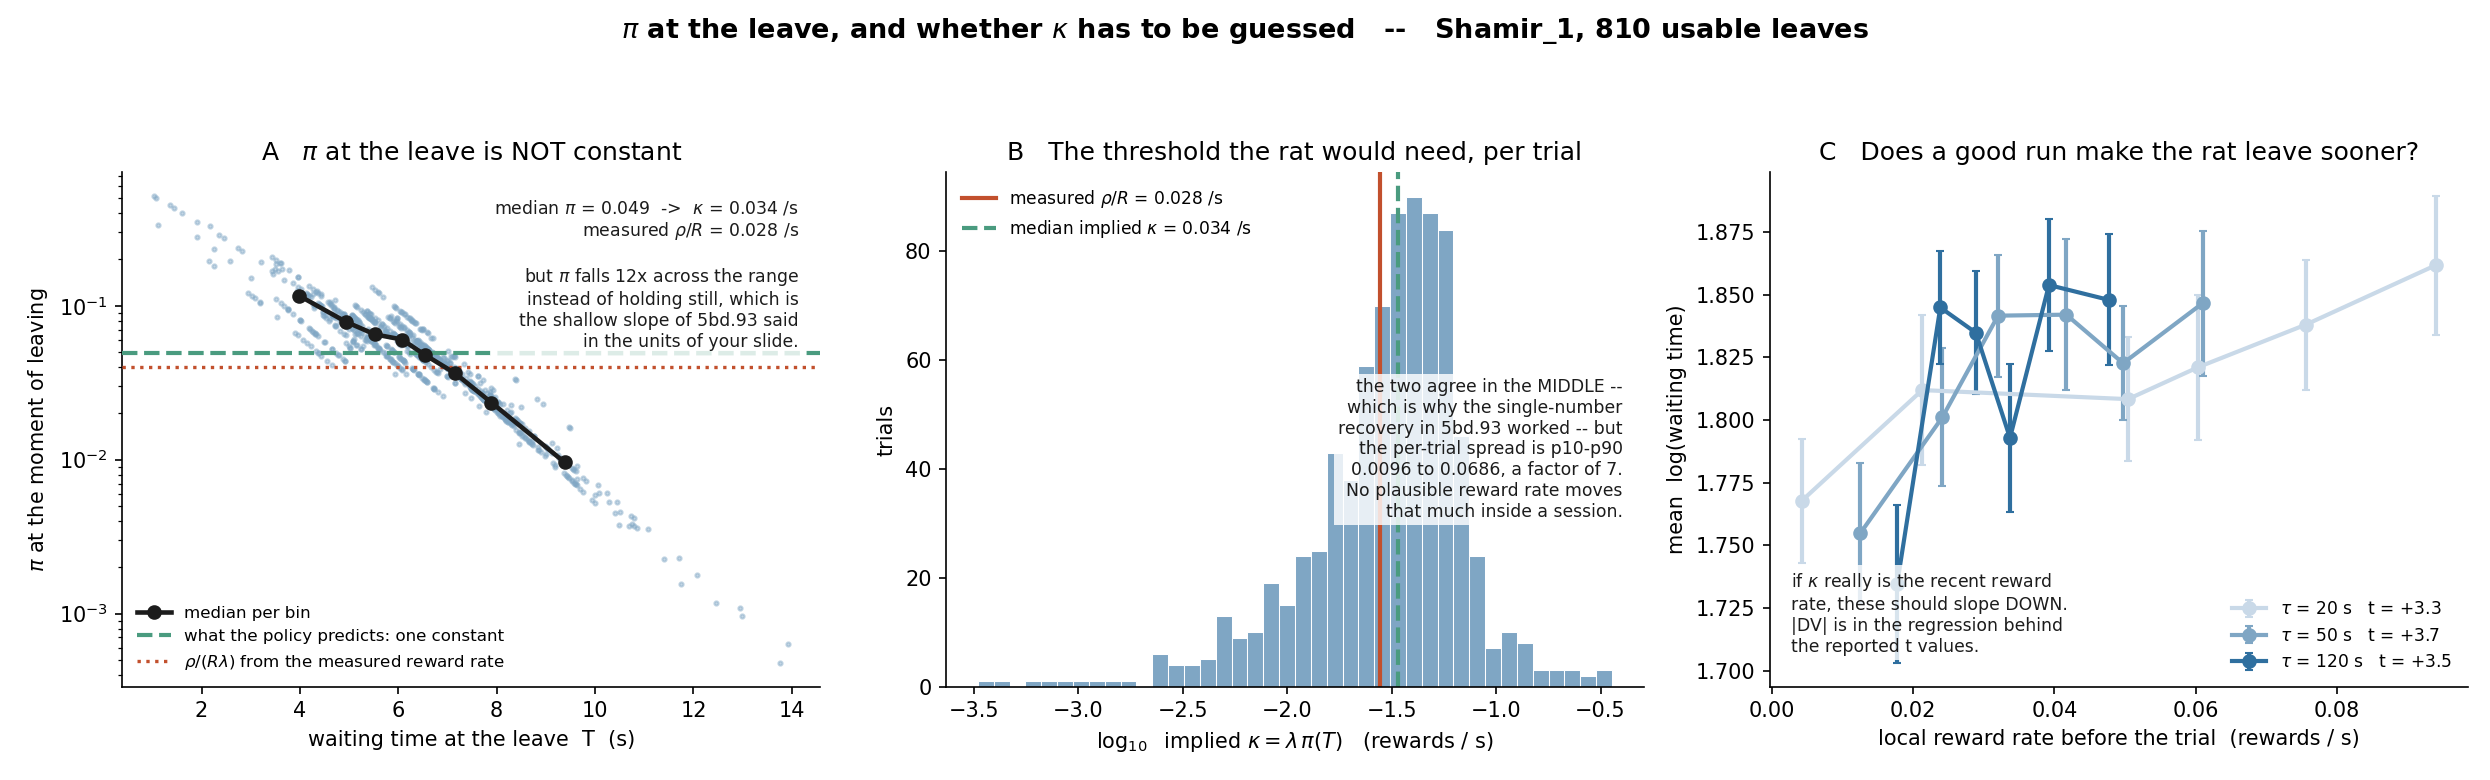

Source data for this figure (header and first rows):
trial_id, sid, DV, absDV, ChoiceLeft, correct, catch, rewarded, wait, delay, usable, abort, conf_norm, conf_wait, S, lam, p_c, pi_deck, pi, rate_20, rate_50, rate_120
1, 20260914_122553, 0.3333, 0.3333, 1.0, 1.0, 0.0, 1.0, 0.6682, 0.7184, 0, 0, 0.6294, , 0.8923, 0.7117, 0.1509, , , 0.0, 0.0, 0.0
3, 20260914_122553, 0.5386, 0.5386, 1.0, 1.0, 0.0, 1.0, 1.363, 1.413, 0, 0, 0.7996, , 0.5443, 0.7117, 0.1509, , , 0.05, 0.02, 0.008333
4, 20260914_122553, 0.9971, 0.9971, 1.0, 1.0, 0.0, 0.0, 0.4506, 0.5069, 0, 1, 0.9641, , 1.0, 0.7117, 0.1509, , , 0.0754, 0.03525, 0.01578
6, 20260914_122553, -0.9945, 0.9945, 0.0, 1.0, 0.0, 0.0, 1.641, 2.628, 0, 1, 0.9933, , 0.4465, 0.7117, 0.1509, , , 0.03506, 0.02595, 0.01389
7, 20260914_122553, 0.9793, 0.9793, 1.0, 1.0, 0.0, 1.0, 2.097, 2.147, 0, 0, 0.9615, , 0.3227, 0.7117, 0.1509, , , 0.01408, 0.01802, 0.01193
8, 20260914_122553, -0.9837, 0.9837, 0.0, 1.0, 0.0, 0.0, 3.498, 5.273, 0, 1, 0.993, , 0.1191, 0.7117, 0.1509, , , 0.06029, 0.0359, 0.01965
9, 20260914_122553, -0.9999, 0.9999, 0.0, 1.0, 0.0, 1.0, 0.8907, 0.9409, 0, 0, 0.9934, , 0.7617, 0.7117, 0.1509, , , 0.02823, 0.0265, 0.01732
11, 20260914_122553, 0.7042, 0.7042, 1.0, 1.0, 0.0, 1.0, 0.6, 0.6502, 0, 0, 0.8882, , 0.9367, 0.7117, 0.1509, , , 0.05772, 0.03578, 0.02229
15, 20260914_122553, -0.9863, 0.9863, 0.0, 1.0, 0.0, 1.0, 1.271, 1.321, 0, 0, 0.993, , 0.581, 0.7117, 0.1509, , , 0.05742, 0.03575, 0.02417
16, 20260914_122553, -0.8292, 0.8292, 0.0, 1.0, 0.0, 1.0, 0.7998, 0.85, 0, 0, 0.9867, , 0.8126, 0.7117, 0.1509, , , 0.07776, 0.04673, 0.02974
17, 20260914_122553, 0.9432, 0.9432, 1.0, 1.0, 0.0, 1.0, 3.467, 3.517, 0, 0, 0.9555, , 0.1218, 0.7117, 0.1509, , , 0.09463, 0.05742, 0.03545
19, 20260914_122553, -0.6583, 0.6583, 0.0, 1.0, 0.0, 1.0, 1.341, 1.391, 0, 0, 0.9733, , 0.553, 0.7117, 0.1509, , , 0.06646, 0.04852, 0.03482
21, 20260914_122553, -0.995, 0.995, 0.0, 1.0, 0.0, 1.0, 1.841, 1.892, 0, 0, 0.9933, , 0.3872, 0.7117, 0.1509, , , 0.06615, 0.04755, 0.03584
22, 20260914_122553, -0.4833, 0.4833, 0.0, 1.0, 0.0, 1.0, 1.644, 1.694, 0, 0, 0.9462, , 0.4456, 0.7117, 0.1509, , , 0.1, 0.06252, 0.04254
23, 20260914_122553, -0.8981, 0.8981, 0.0, 1.0, 0.0, 0.0, 2.903, 2.955, 0, 1, 0.99, , 0.1818, 0.7117, 0.1509, , , 0.1028, 0.06843, 0.04658
24, 20260914_122553, 0.3141, 0.3141, 0.0, 0.0, 0.0, 0.0, 2.584, 6.977, 1, 0, 0.3895, 0.6046, 0.2282, 0.7117, 0.1509, 0.2587, 0.194, 0.04835, 0.0506, 0.04107
25, 20260914_122553, 0.09511, 0.09511, 1.0, 1.0, 0.0, 1.0, 1.359, 1.409, 0, 0, 0.3867, , 0.5457, 0.7117, 0.1509, , , 0.0292, 0.04136, 0.03776
26, 20260914_122553, 0.6857, 0.6857, 1.0, 1.0, 0.0, 1.0, 2.908, 2.958, 0, 0, 0.8803, , 0.1813, 0.7117, 0.1509, , , 0.06386, 0.0507, 0.04169
29, 20260914_122553, -1, 1, 0.0, 1.0, 0.0, 0.0, 2.264, 2.339, 0, 1, 0.9934, , 0.2865, 0.7117, 0.1509, , , 0.05831, 0.04243, 0.03801
34, 20260914_122553, 0.9743, 0.9743, 1.0, 1.0, 0.0, 1.0, 1.673, 1.724, 0, 0, 0.9607, , 0.4363, 0.7117, 0.1509, , , 0.005158, 0.01608, 0.02537
36, 20260914_122553, 0.9922, 0.9922, 1.0, 1.0, 0.0, 1.0, 4.112, 4.162, 0, 0, 0.9634, , 0.07693, 0.7117, 0.1509, , , 0.05063, 0.02694, 0.02621
37, 20260914_122553, 0.9385, 0.9385, 1.0, 1.0, 0.0, 0.0, 5.658, 6.108, 0, 1, 0.9547, , 0.0256, 0.7117, 0.1509, , , 0.07505, 0.04033, 0.03164
38, 20260914_122553, 0.6772, 0.6772, 1.0, 1.0, 0.0, 1.0, 0.6762, 0.7264, 0, 0, 0.8766, , 0.8873, 0.7117, 0.1509, , , 0.0316, 0.02853, 0.02739
39, 20260914_122553, 0.3749, 0.3749, 1.0, 1.0, 0.0, 1.0, 0.636, 0.6862, 0, 0, 0.6687, , 0.913, 0.7117, 0.1509, , , 0.06995, 0.04374, 0.0337
40, 20260914_122553, 0.7632, 0.7632, 1.0, 1.0, 1.0, 0.0, 5.652, 3.32, 1, 0, 0.9104, 0.8854, 0.02571, 0.7117, 0.1509, 0.1658, 0.07225, 0.09019, 0.05504, 0.03906
43, 20260914_122553, 0.5797, 0.5797, 1.0, 1.0, 1.0, 0.0, 6.565, 2.601, 1, 0, 0.8256, 0.9255, 0.01342, 0.7117, 0.1509, 0.1429, 0.04693, 0.01872, 0.02935, 0.03006
44, 20260914_122553, -0.6082, 0.6082, 0.0, 1.0, 0.0, 0.0, 0.9012, 1.062, 0, 1, 0.9673, , 0.756, 0.7117, 0.1509, , , 0.01024, 0.02306, 0.02718
45, 20260914_122553, -0.1871, 0.1871, 0.0, 1.0, 1.0, 0.0, 3.764, 1.5, 1, 0, 0.8369, 0.6046, 0.0985, 0.7117, 0.1509, 0.1309, 0.09411, 0.004183, 0.01612, 0.02342
47, 20260914_122553, -0.7807, 0.7807, 0.0, 1.0, 0.0, 1.0, 4.302, 4.352, 0, 0, 0.9838, , 0.06719, 0.7117, 0.1509, , , 0.002054, 0.01212, 0.0208
49, 20260914_122553, 0.3022, 0.3022, 1.0, 1.0, 1.0, 0.0, 5.049, 2.482, 1, 0, 0.5988, 0.8325, 0.03948, 0.7117, 0.1509, 0.164, 0.08691, 0.05021, 0.02487, 0.02256
50, 20260914_122553, 0.6482, 0.6482, 1.0, 1.0, 0.0, 1.0, 1.724, 1.774, 0, 0, 0.8629, , 0.4208, 0.7117, 0.1509, , , 0.02106, 0.01757, 0.01951
51, 20260914_122553, 0.6574, 0.6574, 1.0, 1.0, 0.0, 1.0, 0.5112, 0.5614, 0, 0, 0.8674, , 0.9978, 0.7117, 0.1509, , , 0.06556, 0.03557, 0.02689
53, 20260914_122553, -0.06199, 0.06199, 0.0, 1.0, 0.0, 1.0, 0.5302, 0.5804, 0, 0, 0.753, , 0.9844, 0.7117, 0.1509, , , 0.06377, 0.03905, 0.02906
54, 20260914_122553, -0.8266, 0.8266, 0.0, 1.0, 1.0, 0.0, 5.111, 0.703, 1, 0, 0.9866, 0.8833, 0.03777, 0.7117, 0.1509, 0.2224, 0.1018, 0.09178, 0.05297, 0.03542
55, 20260914_122553, 0.6841, 0.6841, 1.0, 1.0, 0.0, 1.0, 1.655, 1.705, 0, 0, 0.8796, , 0.4421, 0.7117, 0.1509, , , 0.02856, 0.03321, 0.02916
56, 20260914_122553, -0.8658, 0.8658, 0.0, 1.0, 0.0, 0.0, 0.548, 0.6096, 0, 1, 0.9886, , 0.972, 0.7117, 0.1509, , , 0.07031, 0.04898, 0.03588
57, 20260914_122553, -0.9133, 0.9133, 0.0, 1.0, 0.0, 1.0, 0.568, 0.6182, 0, 0, 0.9906, , 0.9583, 0.7117, 0.1509, , , 0.02952, 0.03461, 0.03105
58, 20260914_122553, -0.4034, 0.4034, 0.0, 1.0, 1.0, 0.0, 4.005, 2.532, 1, 0, 0.9266, 0.6046, 0.083, 0.7117, 0.1509, 0.1126, 0.08049, 0.07256, 0.05108, 0.03802
59, 20260914_122553, 0.2698, 0.2698, 0.0, 0.0, 0.0, 0.0, 3.014, 1.007, 1, 0, 0.434, 0.6046, 0.168, 0.7117, 0.1509, 0.2044, 0.1505, 0.02021, 0.03063, 0.03072
60, 20260914_122553, 0.5284, 0.5284, 1.0, 1.0, 0.0, 1.0, 1.261, 1.311, 0, 0, 0.7927, , 0.5853, 0.7117, 0.1509, , , 0.01413, 0.02655, 0.02895
61, 20260914_122553, -0.7536, 0.7536, 0.0, 1.0, 0.0, 1.0, 1.167, 1.217, 0, 0, 0.9819, , 0.6259, 0.7117, 0.1509, , , 0.06063, 0.04369, 0.03594
62, 20260914_122553, 0.03852, 0.03852, 0.0, 0.0, 0.0, 0.0, 6.594, 1.27, 1, 0, 0.6675, 0.9255, 0.01315, 0.7117, 0.1509, 0.1404, 0.04601, 0.07996, 0.05296, 0.04029
63, 20260914_122553, -0.9431, 0.9431, 0.0, 1.0, 0.0, 0.0, 1.838, 1.937, 0, 1, 0.9917, , 0.388, 0.7117, 0.1509, , , 0.03005, 0.0358, 0.03422
64, 20260914_122553, -0.01382, 0.01382, 0.0, 1.0, 0.0, 1.0, 1.851, 1.902, 0, 0, 0.7139, , 0.3844, 0.7117, 0.1509, , , 0.023, 0.03217, 0.03273
65, 20260914_122553, -0.1229, 0.1229, 0.0, 1.0, 0.0, 1.0, 3.079, 3.129, 0, 0, 0.7971, , 0.1604, 0.7117, 0.1509, , , 0.06667, 0.04828, 0.03936
67, 20260914_122553, -0.3663, 0.3663, 0.0, 1.0, 0.0, 1.0, 0.9366, 0.9868, 0, 0, 0.9154, , 0.7372, 0.7117, 0.1509, , , 0.06084, 0.04335, 0.03741
68, 20260914_122553, 0.03051, 0.03051, 1.0, 1.0, 0.0, 1.0, 2.902, 2.952, 0, 0, 0.3252, , 0.1821, 0.7117, 0.1509, , , 0.08259, 0.05377, 0.04205
73, 20260914_122553, -0.8023, 0.8023, 0.0, 1.0, 0.0, 1.0, 0.9371, 0.9873, 0, 0, 0.9851, , 0.7369, 0.7117, 0.1509, , , 0.05227, 0.03276, 0.03143
74, 20260914_122553, -0.2755, 0.2755, 0.0, 1.0, 1.0, 0.0, 5.371, 0.5163, 1, 0, 0.8811, 0.8833, 0.03139, 0.7117, 0.1509, 0.192, 0.08607, 0.07347, 0.04378, 0.03583
75, 20260914_122553, 0.8927, 0.8927, 1.0, 1.0, 0.0, 1.0, 2.083, 2.133, 0, 0, 0.9457, , 0.326, 0.7117, 0.1509, , , 0.03201, 0.03141, 0.0312
77, 20260914_122553, -0.2884, 0.2884, 0.0, 1.0, 0.0, 1.0, 3.099, 3.15, 0, 0, 0.8866, , 0.1581, 0.7117, 0.1509, , , 0.05963, 0.03943, 0.03387
78, 20260914_122553, 0.5269, 0.5269, 1.0, 1.0, 1.0, 0.0, 4.255, 5.177, 1, 0, 0.7917, 0.6046, 0.0695, 0.7117, 0.1509, 0.09605, 0.06829, 0.09129, 0.05403, 0.04019
79, 20260914_122553, 0.6886, 0.6886, 1.0, 1.0, 0.0, 1.0, 1.857, 1.907, 0, 0, 0.8816, , 0.383, 0.7117, 0.1509, , , 0.02816, 0.03376, 0.03304
80, 20260914_122553, -0.7585, 0.7585, 0.0, 1.0, 1.0, 0.0, 5.629, 3.428, 1, 0, 0.9822, 0.8854, 0.02612, 0.7117, 0.1509, 0.168, 0.07332, 0.0669, 0.04752, 0.03868
82, 20260914_122553, -0.5466, 0.5466, 0.0, 1.0, 0.0, 1.0, 1.695, 1.745, 0, 0, 0.9582, , 0.4297, 0.7117, 0.1509, , , 0.008089, 0.02041, 0.0272
84, 20260914_122553, 0.6188, 0.6188, 1.0, 1.0, 0.0, 0.0, 3.395, 3.62, 0, 1, 0.8478, , 0.1281, 0.7117, 0.1509, , , 0.05194, 0.03154, 0.02978
85, 20260914_122553, -0.5422, 0.5422, 0.0, 1.0, 0.0, 1.0, 3.356, 3.406, 0, 0, 0.9574, , 0.1317, 0.7117, 0.1509, , , 0.0369, 0.02751, 0.02813
89, 20260914_122553, -0.09455, 0.09455, 1.0, 0.0, 0.0, 0.0, 4.191, 1.151, 1, 0, 0.2227, 0.6046, 0.0727, 0.7117, 0.1509, 0.1, 0.07121, 0.05201, 0.02859, 0.02565
91, 20260914_122553, -0.6518, 0.6518, 0.0, 1.0, 1.0, 0.0, 6.391, 1.719, 1, 0, 0.9726, 0.9255, 0.01519, 0.7117, 0.1509, 0.1587, 0.05278, 0.007798, 0.01338, 0.0187
92, 20260914_122553, -0.747, 0.747, 0.0, 1.0, 1.0, 0.0, 5.319, 1.975, 1, 0, 0.9814, 0.8833, 0.03257, 0.7117, 0.1509, 0.1978, 0.08901, 0.004226, 0.01048, 0.01688
... 3,178 more rows
